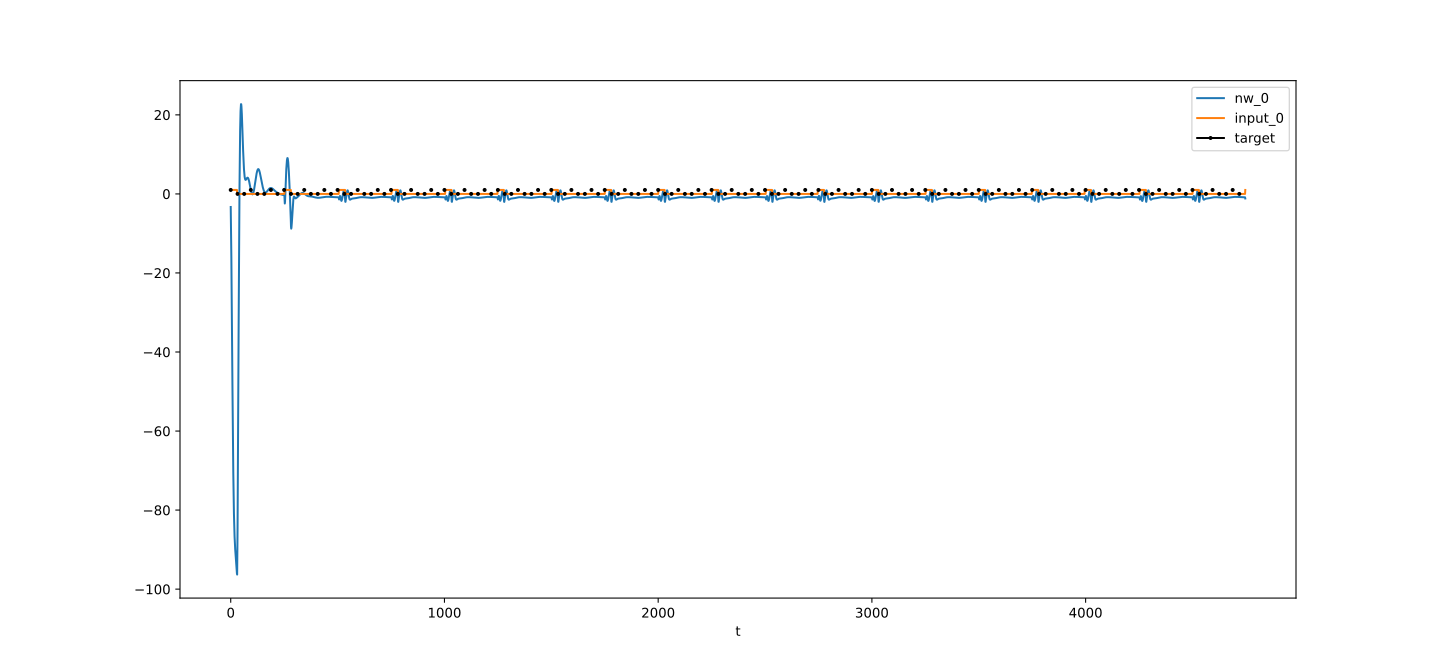

The data file committed next to this chart (first rows):
t, nw_0, target_0, input_0
0, -3.308, 1, 1
1, -7.007, , 1
2, -11.29, , 1
3, -16.28, , 1
4, -21.99, , 1
5, -28.29, , 1
6, -34.97, , 1
7, -41.79, , 1
8, -48.48, , 1
9, -54.85, , 1
10, -60.72, , 1
11, -66.01, , 1
12, -70.65, , 1
13, -74.66, , 1
14, -78.05, , 1
15, -80.89, , 1
16, -83.23, , 1
17, -85.14, , 1
18, -86.71, , 1
19, -87.99, , 1
20, -89.07, , 1
21, -89.98, , 1
22, -90.79, , 1
23, -91.53, , 1
24, -92.25, , 1
25, -92.96, , 1
26, -93.69, , 1
27, -94.44, , 1
28, -95.22, , 1
29, -96.03, , 1
30, -96.31, , 0
31, -91.86, , 0
32, -84.59, 0, 0
33, -75.58, , 0
34, -65.51, , 0
35, -54.87, , 0
36, -44.06, , 0
37, -33.46, , 0
38, -23.39, , 0
39, -14.11, , 0
40, -5.829, , 0
41, 1.351, , 0
42, 7.382, , 0
43, 12.28, , 0
44, 16.11, , 0
45, 18.97, , 0
46, 20.94, , 0
47, 22.16, , 0
48, 22.71, , 0
49, 22.69, , 0
50, 22.21, , 0
51, 21.35, , 0
52, 20.18, , 0
53, 18.8, , 0
54, 17.27, , 0
55, 15.66, , 0
56, 14.03, , 0
57, 12.44, , 0
58, 10.93, , 0
59, 9.53, , 0
... 4,688 more rows
